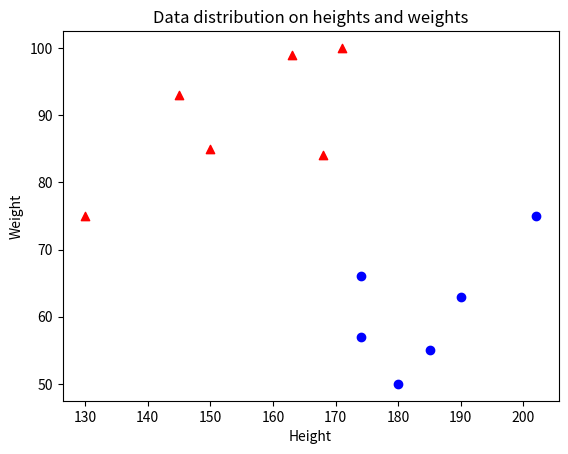

The matplotlib source for this figure:
#Import the graph library
import matplotlib.pyplot as plt

#label the data for rugby players
rugby_heights = [150, 145, 130, 163, 171, 168]
rugby_weights = [85, 93, 75, 99, 100, 84]

#label the data for ballet dancers
ballet_heights = [190, 185, 202, 180, 174, 174]
ballet_weights = [63, 55, 75, 50, 57, 66]


#show the rugby players as red triangles
plt.scatter(rugby_heights, rugby_weights, color = 'red', marker = '^')

#show the ballet dancers as blue dots
plt.scatter(ballet_heights, ballet_weights, color = 'blue')

#give the graph a title
plt.title("Data distribution on heights and weights")

#label the axes
plt.xlabel("Height")
plt.ylabel("Weight")

#display the graph
plt.show()

# ### Using a machine learning algorithm to perform the classification
# Now let's write a program to do make this classification. The **$k$-nearest neighbour algorithm** is designed (as the name suggests), to identify which class a new input belongs to according to its nearest $k$ neighbours. $k$ is a **parameter** that we can set to a particular value. You'll experiment with this later. For now let's set $k$ to 6.

# $k$-nearest neighbour works by calculating the distance between a new data point we give to it, and the existing set of data points it has in its training set. As the training set is labelled, it knows which class the nearest 6 data points belong to. If more of these are rugby players, it will classify the input as a rugby player. If more of them are ballet dancers, it will classify it as a ballet dancer.
#
# To determine how far one data point is from another, we calculate the **Euclidean distance**: $$distance = \sqrt{(x_{point_2} - x_{point_1})^2 + (y_{point_2}-y_{point_1})^2}$$
#
# In this equation, consider $x$ and $y$ as the coordinates of the point in a graph. The algorithm uses this formula to work out the distance between the input point, and the other points in the graph.

#Import the libraries we need
import numpy as np
from numpy import *

#Take the heights and weights from the table
height = [190, 185, 202, 180, 174, 174, 150, 145, 130, 163, 171, 168]
weight = [63, 55, 75, 50, 57, 66, 85, 93, 75, 99, 100, 84]

#Create a matrix containing the heights and weights
features_matrix = np.c_[transpose(height), transpose(weight)] #IT IS LITERALLY TRANSPOSING!! .NP_C basically joins two matrix together but transpose makes it vertical

#Create a matrix which contains groundtruth labels for the features.
#Here 0 indicates a rugby player, and 1 indicates a ballet dancer
labels_matrix = transpose([1, 1, 1, 1, 1, 1, 0, 0, 0, 0, 0, 0])

#Map the labels to the features, so the algorithm knows which points are ballet dancers and which are rugby players.
training_matrix = np.c_[features_matrix, labels_matrix] #basically a table with all the values in a matrix form

# Now let's write the algorithm to classify the data.





#Import the math library to do some of the calculations for us
import math

#Set the value of k (the number of neighbours we want it to use)
k = 6

#create an empty matrix to hold the distances
distances = np.empty([0,2]) # = [0,0] or distances = 0 / []

#provide the height/weight input we want to classify
input_weight = 50
input_height = 170

#For every data point in the training set, calculate the distance it is from the new data point
for training_point in training_matrix:
    distance = math.sqrt((training_point[0] - input_height)**2 + (training_point[1] - input_weight)**2)
    #store the distances
    distances = np.vstack([distances, [distance, training_point[2]]]) #it's used to stack up arrays in sequence vertically (row wisee) -  acc, you know what happened here!
    #rememeber distances is an empty array


#sort the distances from shortest to longest
distances = distances[distances[:,0].argsort()]

#create variables to store the number of neighbours in each class
ballet_dancer = 0
rugby_player = 0

#go through the first k items in the list
for i in range(0, k):
    #if the item in the list has the label '1', this means it is a ballet dancer
    if distances[i][1] == 1:
        #increment the ballet dancer variable
        ballet_dancer = ballet_dancer + 1
    else:
        #if it isn't a ballet dancer, we know it's a rugby player
        rugby_player = rugby_player + 1

#If the value of the ballet_dancer variable is higher, classify as 'Ballet dancer'
if ballet_dancer > rugby_player:
    print("Ballet dancer")
#Otherwise, classify as 'Rugby player'
else:
    print("Rugby player")
